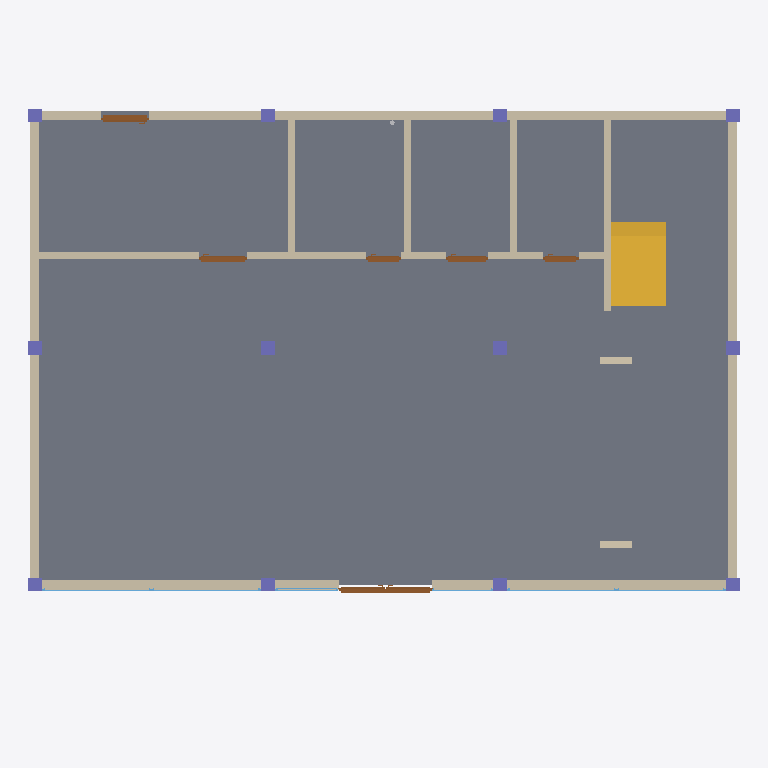
Plan cut of the same IFC building model at storey 'GF' (level 0.00 m, cut at 1.40 m), seen from above with north up, elements coloured by IFC class: 12 columns (violet), 11 walls (beige), 6 doors (brown), 6 windows (light blue), 3 slabs (grey), 1 stair flight (yellow). Cut surfaces are drawn darker.
Extent 15.3 m × 11.9 m × 8.4 m (x, y, z). Storeys (7): GF at 0.00 m; GF-Ducting at 2.98 m; GF-Piping at 3.20 m; 2F at 3.80 m; 2F-Piping at 6.60 m; 2F-Ducting at 6.92 m; ROOF at 7.60 m. Elements (277): 62 IfcPipeSegment, 32 IfcDuctSegment, 29 IfcPipeFitting, 26 IfcWall, 25 IfcColumn, 25 IfcDuctFitting, 16 IfcWindow, 14 IfcBeam, 13 IfcAirTerminal, 13 IfcAirTerminalBox, 10 IfcDoor, 9 IfcSlab.

HEADER;
FILE_DESCRIPTION(('ViewDefinition[DesignTransferView]'),'2;1');
FILE_NAME('mini-capstone.ifc','2026-10-31T22:08:52+08:00',(''),(''),'IfcOpenShell 0.8.5-post1','Bonsai 0.8.5-post1','Nobody');
FILE_SCHEMA(('IFC4'));
ENDSEC;
DATA;
#1=IFCPROJECT('0sAlEW9Vb5J82kylFqwLRm',$,'My Project',$,$,$,$,(#10,#22),#5);
#27=IFCSITE('3rwtOrb7TChezh5becQ7E_',$,'My Site',$,$,#50,$,$,$,$,$,$,$,$);
#33=IFCBUILDING('09VSjVVN5FWRbsD_4_AjDm',$,'My Building',$,$,#56,$,$,$,$,$,$);
#39=IFCBUILDINGSTOREY('3D0_i6a_X6C9TgaHIMmpqo',$,'GF',$,$,#62,$,$,$,$);
#70=IFCBUILDINGSTOREY('0NT2S8C$XCovvtz9eqQmX9',$,'2F',$,$,#5810,$,$,$,$);
#16151=IFCBUILDINGSTOREY('2i96ouBBX7vQylEqddwGN0',$,'ROOF',$,$,#16280,$,$,$,$);
#18063=IFCBUILDINGSTOREY('2W__GY8CjA3fEcRSZGb71h',$,'GF-Piping',$,$,#23211,$,$,$,$);
#18080=IFCBUILDINGSTOREY('1TZ9QnNnv5kOqT6yZnDjUF',$,'GF-Ducting',$,$,#18101,$,$,$,$);
#19781=IFCBUILDINGSTOREY('0jpTrDLuL7sAmEcYBte95A',$,'2F-Ducting',$,$,#19802,$,$,$,$);
#26769=IFCBUILDINGSTOREY('3K1sPsV3b0GR6XZhA0fDe_',$,'2F-Piping',$,$,#26790,$,$,$,$);
#1452=IFCSLAB('2niMaNp4zDL8ZeRCQsu8fX',$,'Slab',$,$,#1460,#1467,$,$);
#17784=IFCSLAB('2auc5rYor62wQ$JJyKW$qN',$,'Slab',$,$,#18025,#17798,$,$);
#242=IFCWALL('12GpSuPkv5POPMtCU2qPkb',$,'Wall',$,$,#3092,#248,$,$);
#127=IFCWALL('1cMPuKzMD53wk2NqJ1awqq',$,'Wall',$,$,#2986,#135,$,$);
#5160=IFCSTAIRFLIGHT('00aYFlhgjECgIwULXnNGqu',$,'StairFlight',$,$,#5454,#5169,$,8,7,0.25,0.2290858030319214,.STRAIGHT.);
#167=IFCWALL('1cBqYaLK565RO1rKWIDRLa',$,'Wall',$,$,#3060,#173,$,$);
#318=IFCWALL('1N2rGemjLAOvReqrA03xYp',$,'Wall',$,$,#2968,#324,$,$);
#4251=IFCWALL('2C$GQx77v0JgaQfVlyMiJ$',$,'Wall',$,$,#4334,#4257,$,$);
#4154=IFCWALL('2Hm_v7X9z0iA07CMIkHPCO',$,'Wall',$,$,#4223,#4161,$,$);
#4729=IFCWALL('1TdgMrz0v4wQkEcbnnjuA1',$,'Wall',$,$,#4804,#4740,$,$);
#4595=IFCWALL('0$7I0KBlXDRRakLHdMKKab',$,'Wall',$,$,#4715,#4601,$,$);
#4818=IFCWALL('0$mztiuWPE88jLDy4uBGSE',$,'Wall',$,$,#4866,#4829,$,$);
#13126=IFCDOOR('1iC$CrYkb9lxTEUoeL0oEo',$,'Door',$,$,#13681,#13135,$,2.25,2.0,$,.DOUBLE_DOOR_SLIDING.,$);
#17667=IFCSLAB('2iNZcJ8XPBiPgRzCFPXS60',$,'Slab',$,$,#17693,#17681,$,$);
#1875=IFCDOOR('22gUHCFsrDAxYBh90ubXqk',$,'Door',$,$,#6912,#1883,$,2.0,1.0470223426818848,$,.SLIDING_TO_LEFT.,$);
#6630=IFCDOOR('1b3y$yyuTAbR1TCxbZs8zv',$,'Door',$,$,#6927,#6638,$,2.0,1.0470223426818848,$,.SLIDING_TO_LEFT.,$);
#12249=IFCDOOR('1BlxBu4jTCWOjVa7qFCq6Z',$,'Door',$,$,#12427,#12257,$,2.0,0.91004878282547,$,.SLIDING_TO_LEFT.,$);
#17851=IFCWALL('27lnpIpPPAi9vMCi$INB5F',$,'Wall',$,$,#17863,#17858,$,$);
#17971=IFCWALL('3BayDGRjX9CA5ALtpZkLoH',$,'Wall',$,$,#18030,#17982,$,$);
#12530=IFCDOOR('2aiHbjOf93DApc73TpUKQP',$,'Door',$,$,#12917,#12539,$,2.0,0.7646871209144592,$,.SLIDING_TO_LEFT.,$);
#11863=IFCDOOR('15oIdrR6T7wRe3leB5Cbb_',$,'Door',$,$,#12146,#11872,$,2.0,0.7527844905853271,$,.SLIDING_TO_LEFT.,$);
#3424=IFCCOLUMN('3C2Hs0PlL9LAQPm25PhjXT',$,'Column',$,$,#3450,#3435,$,$);
#3554=IFCCOLUMN('05KiP5suv22hqiJTWBN7my',$,'Column',$,$,#3738,#3565,$,$);
#3679=IFCCOLUMN('2PImuTCOrCHuaDO7zs8fKm',$,'Column',$,$,#3705,#3690,$,$);
#3706=IFCCOLUMN('1dXKPIKYnFFevNOy0rLk79',$,'Column',$,$,#3748,#3717,$,$);
#3396=IFCCOLUMN('2euxVvpHXFJx9CMfZb4sj4',$,'Column',$,$,#3423,#3408,$,$);
#3451=IFCCOLUMN('3kXMIUHmD5pvxeorauDJCl',$,'Column',$,$,#3580,#3462,$,$);
#3473=IFCCOLUMN('1ptn_RwTb1Pf45CVhZH4Mr',$,'Column',$,$,#3499,#3484,$,$);
#3500=IFCCOLUMN('2b5UiuPQ172fULTdwljXU3',$,'Column',$,$,#3526,#3511,$,$);
#3527=IFCCOLUMN('0p0s$zdYHAohycdHSRktvn',$,'Column',$,$,#3553,#3538,$,$);
#3603=IFCCOLUMN('1ZGkYHldf4se$8lBErUHvv',$,'Column',$,$,#3629,#3614,$,$);
#3630=IFCCOLUMN('0cIQBm3C12hhSWWXN8TrgK',$,'Column',$,$,#3656,#3641,$,$);
#3657=IFCCOLUMN('2UjUFUsorEFBYBp_Is6mUj',$,'Column',$,$,#3743,#3668,$,$);
#13861=IFCWINDOW('0zPcRWRV19ZAqrd1CY6$fg',$,'Window',$,$,#14031,#13870,$,2.875,1.3489863872528076,$,.SINGLE_PANEL.,$);
#14141=IFCWINDOW('103eQ9y4rBHO1ywxU9YZpx',$,'Window',$,$,#14174,#14150,$,2.875,2.3499999046325684,$,$,$);
#14231=IFCWINDOW('1jdRjdOIr61xW4P4TsSUop',$,'Window',$,$,#15187,#14244,$,2.875,2.3499999046325684,$,.SINGLE_PANEL.,$);
#14175=IFCWINDOW('0T8ifKV8j2dRWBeyXsiebg',$,'Window',$,$,#15182,#14188,$,2.875,2.3499999046325684,$,$,$);
#14264=IFCWINDOW('1T0HZ4ia11DgGasLQ1G3xA',$,'Window',$,$,#15192,#14277,$,2.875,2.3499999046325684,$,$,$);
#14032=IFCWINDOW('0Ithdgr3fCiu_46Y$CFbzG',$,'Window',$,$,#14296,#14045,$,2.875,1.3489863872528076,$,.SINGLE_PANEL.,$);
ENDSEC;
